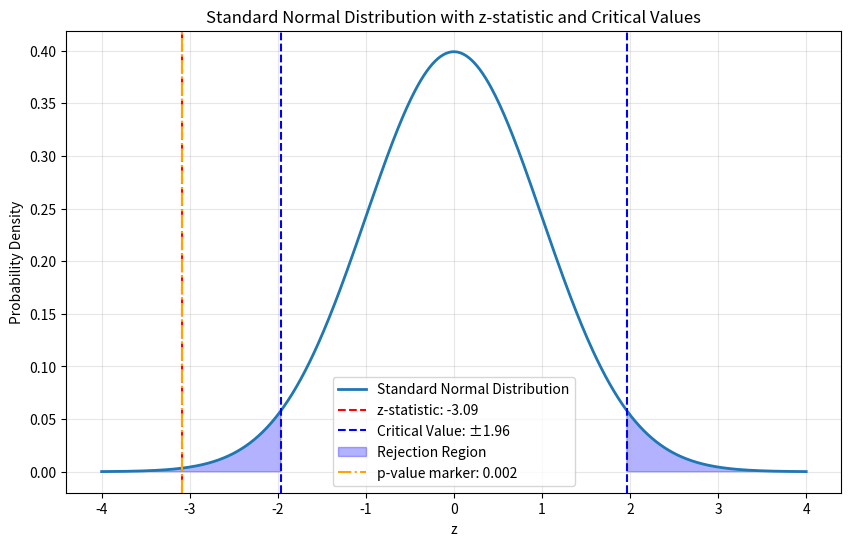

The matplotlib source for this figure:
import numpy as np
import matplotlib.pyplot as plt
from scipy.stats import norm

# Data from the experiment
n_A = 500  # Group A sample size
x_A = 130  # Successes in Group A
p_A = x_A / n_A  # Proportion of successes in Group A

n_B = 500  # Group B sample size
x_B = 175  # Successes in Group B
p_B = x_B / n_B  # Proportion of successes in Group B

# Combined proportion
p_hat = (x_A + x_B) / (n_A + n_B)

# Standard error
SE = (p_hat * (1 - p_hat) * (1 / n_A + 1 / n_B)) ** 0.5

# z-statistic
z = (p_A - p_B) / SE

# p-value (two-tailed test)
p_value = 2 * (1 - norm.cdf(abs(z)))

# Critical value for alpha = 0.05
alpha = 0.05
z_critical = norm.ppf(1 - alpha / 2)

# Visualization
x = np.linspace(-4, 4, 500)
y = norm.pdf(x)

plt.figure(figsize=(10, 6))
plt.plot(x, y, label="Standard Normal Distribution", lw=2)

# z-statistic line
plt.axvline(z, color="red", linestyle="--", label=f"z-statistic: {z:.2f}")

# Critical threshold lines
plt.axvline(z_critical, color="blue", linestyle="--", label=f"Critical Value: ±{z_critical:.2f}")
plt.axvline(-z_critical, color="blue", linestyle="--")

# Highlight rejection region
plt.fill_between(x, y, where=(x <= -z_critical) | (x >= z_critical), color="blue", alpha=0.3, label="Rejection Region")

# p-value marker
plt.axvline(-abs(z), color="orange", linestyle="-.", label=f"p-value marker: {p_value:.3f}")

# Labels and legend
plt.title("Standard Normal Distribution with z-statistic and Critical Values")
plt.xlabel("z")
plt.ylabel("Probability Density")
plt.legend()
plt.grid(alpha=0.3)
plt.show()

# Results
print("Results of the A/B Test:")
print(f"Proportion in Group A: {p_A:.2f}")
print(f"Proportion in Group B: {p_B:.2f}")
print(f"Combined Proportion: {p_hat:.2f}")
print(f"z-statistic: {z:.2f}")
print(f"p-value: {p_value:.5f}")
print(f"Critical Value (z): ±{z_critical:.2f}")
